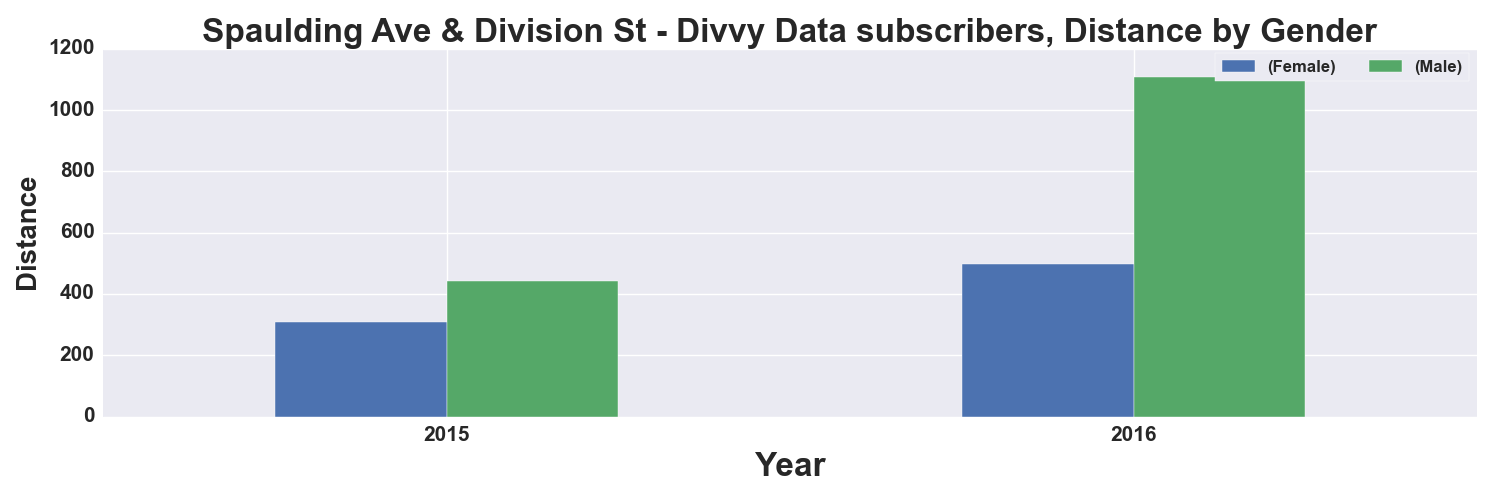

Values plotted in this chart, from the file beside it:
, START TIME YEAR, DISTANCE_Miles, DISTANCE_Miles
GENDER, , Female, Male
0, 2015, 309.0, 441.0
1, 2016, 499.0, 1109
